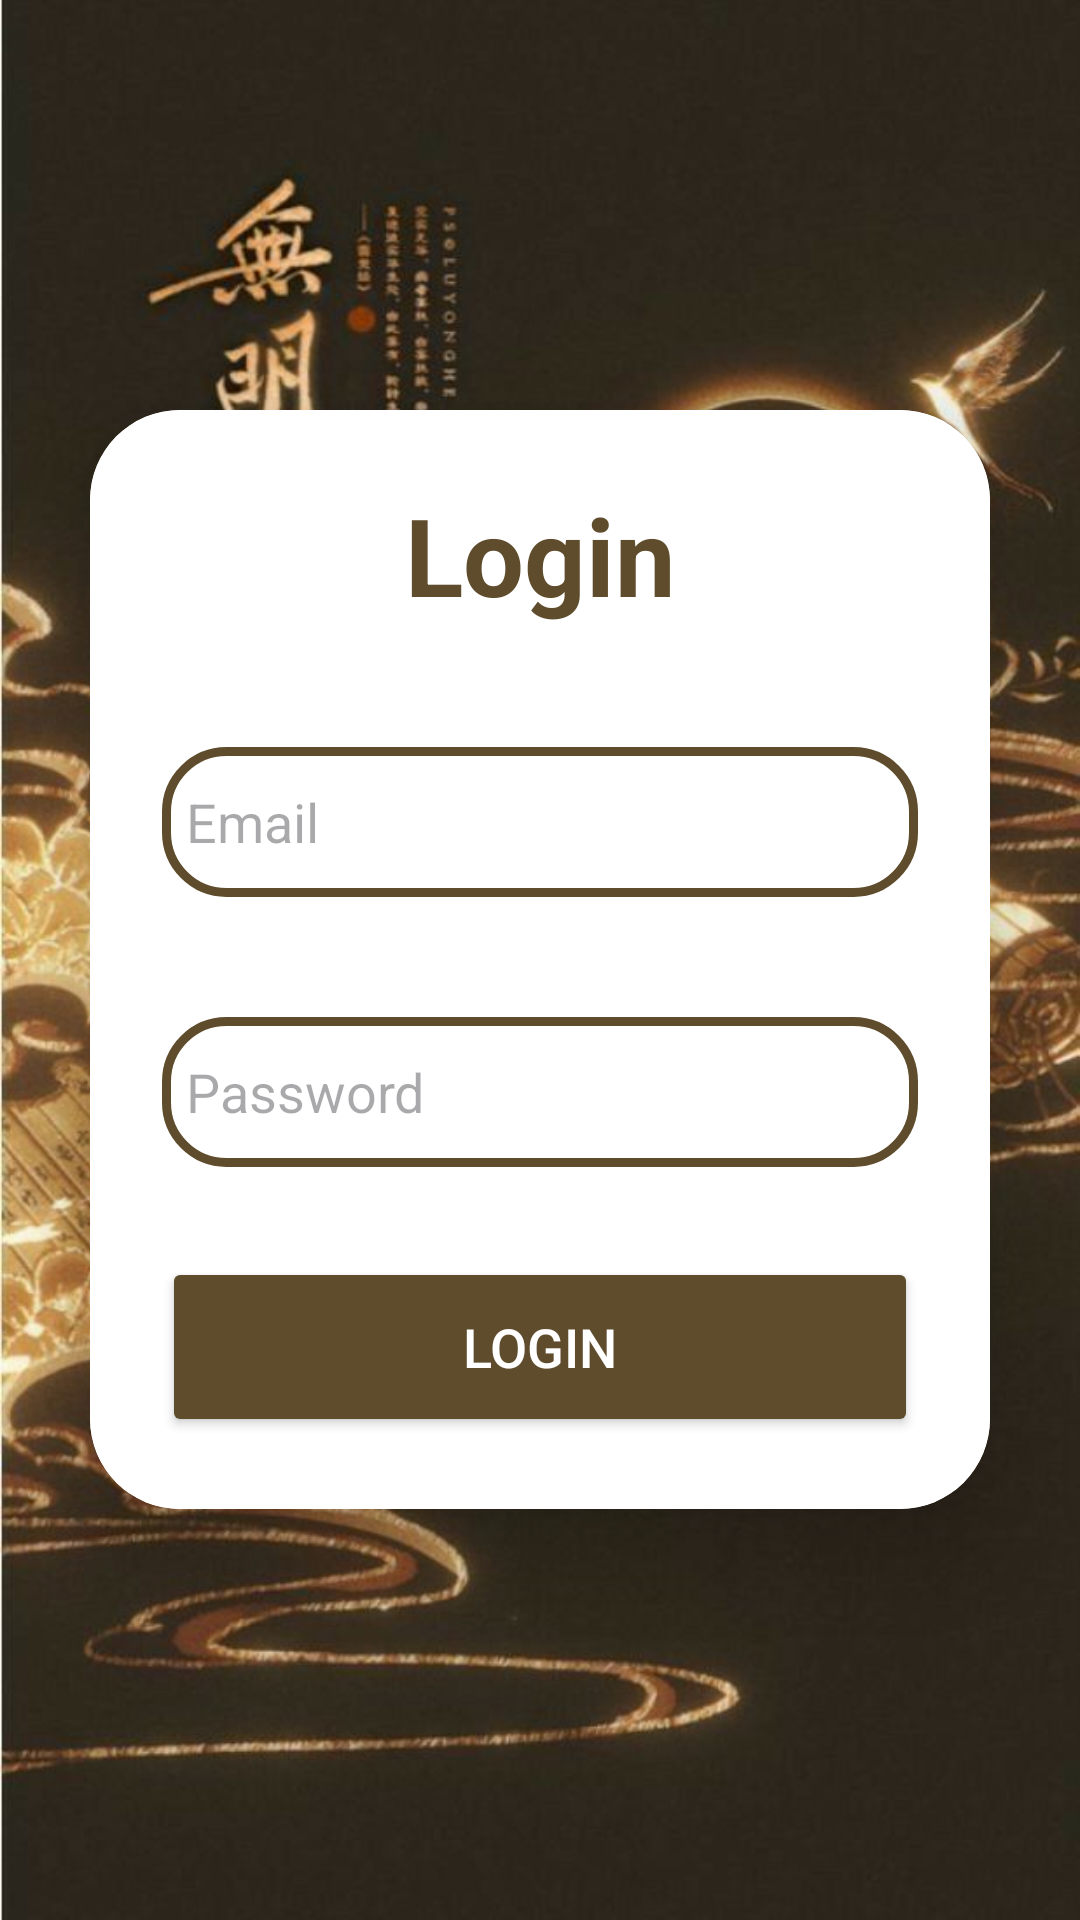

Produce the Android XML layout that renders to this screen, including the resource entries it uses.
<!-- AndroidManifest.xml: application theme Theme.perpustakaan -->
<!-- res/layout/activity_loginlama.xml -->
<LinearLayout
    xmlns:android="http://schemas.android.com/apk/res/android"
    xmlns:app="http://schemas.android.com/apk/res-auto"
    xmlns:tools="http://schemas.android.com/tools"
    xmlns:card_view="http://schemas.android.com/apk/res-auto"
    android:layout_width="match_parent"
    android:layout_height="match_parent"
    android:orientation="vertical"
    android:gravity="center"
    android:background="@mipmap/throne"
    tools:context=".LoginActivity">

    <androidx.cardview.widget.CardView
        android:layout_width="match_parent"
        android:layout_height="wrap_content"
        android:layout_margin="30dp"
        app:cardCornerRadius="30dp"
        app:cardElevation="20dp"
        android:background="@drawable/custom_edittext">

        <LinearLayout
            android:layout_width="match_parent"
            android:layout_height="wrap_content"
            android:background="@color/white"
            android:orientation="vertical"
            android:layout_gravity="center_horizontal"
            android:padding="24dp">

            <TextView
                android:layout_width="match_parent"
                android:layout_height="wrap_content"
                android:text="Login"
                android:id="@+id/loginText"
                android:textSize="36sp"
                android:textAlignment="center"
                android:textStyle="bold"
                android:textColor="@color/gold"/>


            <EditText
                android:id="@+id/etEmail"
                android:layout_width="match_parent"
                android:layout_height="50dp"
                android:background="@drawable/custom_edittext"
                android:drawablePadding="8dp"
                android:padding="8dp"
                android:textColor="@color/black"
                android:textColorHighlight="@color/cardview_dark_background"
                android:hint="Email"
                android:layout_marginTop="40dp"/>

            <EditText
                android:id="@+id/etPassword"
                android:layout_width="match_parent"
                android:layout_height="50dp"
                android:background="@drawable/custom_edittext"
                android:drawablePadding="8dp"
                android:padding="8dp"
                android:textColor="@color/black"
                android:textColorHighlight="@color/cardview_dark_background"
                android:layout_marginTop="40dp"
                android:hint="Password"
                android:inputType="textPassword" />

            <Button
                android:layout_width="match_parent"
                android:layout_height="60dp"
                android:id="@+id/btnLogin"
                android:text="Login"
                android:textSize="18sp"
                android:textColor="@color/white"
                android:layout_marginTop="30dp"
                android:backgroundTint="@color/gold"
                app:cornerRadius = "20dp"/>

        </LinearLayout>
    </androidx.cardview.widget.CardView>
</LinearLayout>
<!-- resources referenced by this layout -->
<resources>
  <color name="black">#FF000000</color>
  <color name="gold">#5e4c2c</color>
  <color name="white">#FFFFFFFF</color>
  <!-- drawable custom_edittext (drawable) -->
  <?xml version="1.0" encoding="utf-8"?>
  <shape xmlns:android="http://schemas.android.com/apk/res/android"
      android:shape="rectangle">
  
      <stroke
          android:width="3dp"
          android:color="@color/gold"/>
      <corners
          android:radius="20dp"/>
  </shape>
  <!-- mipmap throne: webp bitmap (mipmap-mdpi, 87321 bytes) -->
  <style name="Theme.perpustakaan" parent="Base.Theme.perpustakaan" />
  <style name="Base.Theme.perpustakaan" parent="Theme.Material3.DayNight.NoActionBar">
          
          
      </style>
</resources>
